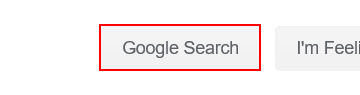
Workflow: findeleopera

Step 1: Find Element 'Chrome_RenderWidgetHost...' on the text box 'btnK' in window 'Google'

Step 2: get-attribute of the text box 'btnK' in window 'Google' (same screen as step 1)
